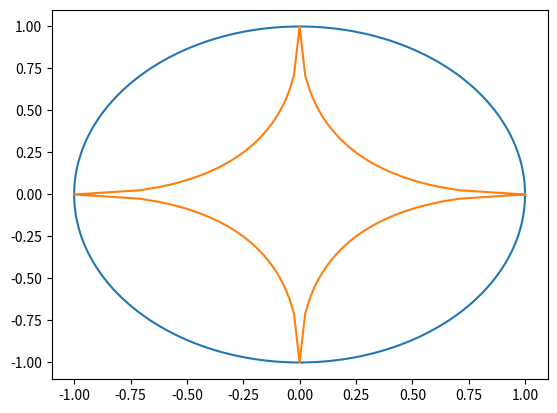

Reproduce this figure in Python.
import numpy as np
from math import pi
import matplotlib.pyplot as plt

# create 'euclidean' unit circle vectors
angles = np.linspace(0, 2 * pi, 181)
vectors = [np.cos(angles), np.sin(angles)]

plt.plot(vectors[0], vectors[1])

# scale them to get unit circle w.r.t. given p-norm
p = 0.5

lengths = np.power(np.sum(np.power(np.abs(vectors), p), 0), 1 / p)
vectors /= lengths

plt.plot(vectors[0], vectors[1])

# show the plots
plt.show()
